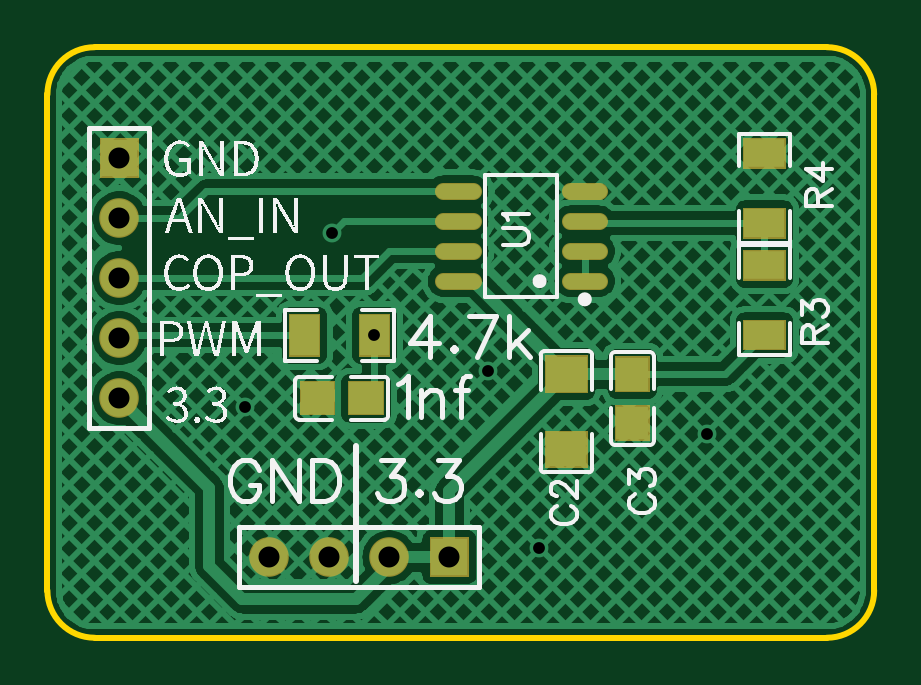
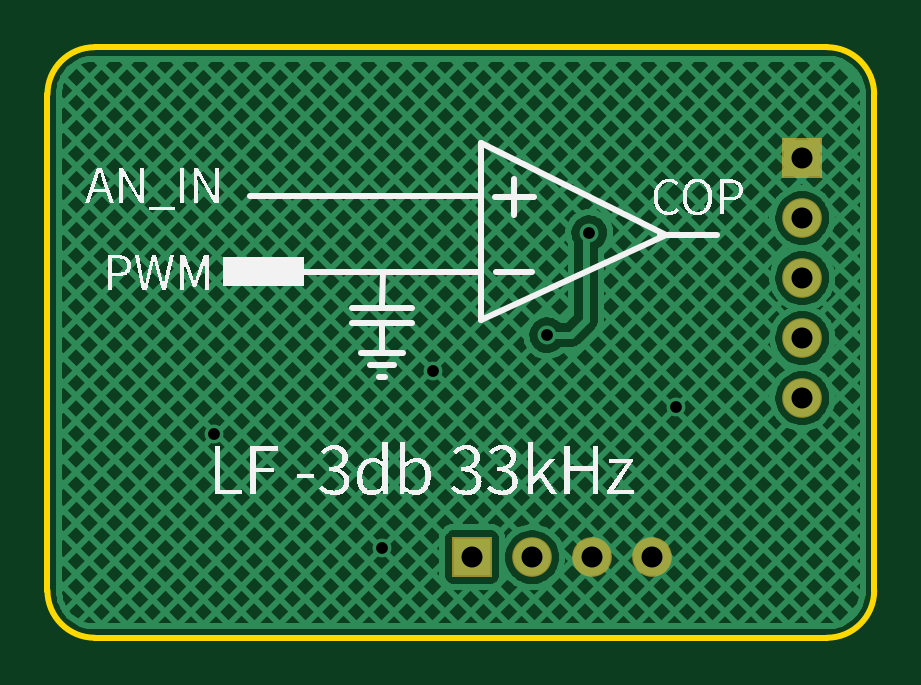
Circuit board: 10 layer files. Board 35.0 x 25.0 mm.
- outline: Gerber_BoardOutline.GKO (808 bytes)
- bottom_copper: Gerber_BottomLayer.GBL (29500 bytes)
- bottom_silk: Gerber_BottomSilkLayer.GBO (27311 bytes)
- bottom_mask: Gerber_BottomSolderMaskLayer.GBS (787 bytes)
- drill: Gerber_Drill_NPTH.DRL (286 bytes)
- drill: Gerber_Drill_PTH.DRL (542 bytes)
- top_copper: Gerber_TopLayer.GTL (54535 bytes)
- paste: Gerber_TopPasteMaskLayer.GTP (4783 bytes)
- top_silk: Gerber_TopSilkLayer.GTO (32786 bytes)
- top_mask: Gerber_TopSolderMaskLayer.GTS (2406 bytes)

=== outline: Gerber_BoardOutline.GKO ===
G04 Layer: BoardOutline*
G04 EasyEDA v6.4.25, 2021-11-17T17:00:31+08:00*
G04 7b095086feb547ebadca5fbbb004fff0,8eccfb12f3aa458fbbe36a5a93572a72,10*
G04 Gerber Generator version 0.2*
G04 Scale: 100 percent, Rotated: No, Reflected: No *
G04 Dimensions in millimeters *
G04 leading zeros omitted , absolute positions ,4 integer and 5 decimal *
%FSLAX45Y45*%
%MOMM*%

%ADD10C,0.2540*%
D10*
X0Y-2300000D02*
G01*
X0Y-199999D01*
X3300001Y-2500000D02*
G01*
X199999Y-2500000D01*
X3500000Y-199999D02*
G01*
X3500000Y-2300000D01*
X199999Y0D02*
G01*
X3300001Y0D01*
G75*
G01*
X3300001Y0D02*
G02*
X3500001Y-200000I0J-200000D01*
G75*
G01*
X3500001Y-2300000D02*
G02*
X3300001Y-2500000I-200000J0D01*
G75*
G01*
X200000Y-2500000D02*
G02*
X0Y-2300000I0J200000D01*
G75*
G01*
X0Y-200000D02*
G02*
X200000Y0I200000J0D01*

%LPD*%
M02*

=== bottom_copper: Gerber_BottomLayer.GBL (29500 bytes, source omitted) ===
=== bottom_silk: Gerber_BottomSilkLayer.GBO (27311 bytes, source omitted) ===
=== bottom_mask: Gerber_BottomSolderMaskLayer.GBS ===
G04 Layer: BottomSolderMaskLayer*
G04 EasyEDA v6.4.25, 2021-11-17T17:00:31+08:00*
G04 7b095086feb547ebadca5fbbb004fff0,8eccfb12f3aa458fbbe36a5a93572a72,10*
G04 Gerber Generator version 0.2*
G04 Scale: 100 percent, Rotated: No, Reflected: No *
G04 Dimensions in millimeters *
G04 leading zeros omitted , absolute positions ,4 integer and 5 decimal *
%FSLAX45Y45*%
%MOMM*%

%ADD28C,1.6764*%

%LPD*%
G36*
X1617979Y-2242820D02*
G01*
X1617979Y-2075179D01*
X1785620Y-2075179D01*
X1785620Y-2242820D01*
G37*
D28*
G01*
X1447800Y-2159000D03*
G01*
X1193800Y-2159000D03*
G01*
X939800Y-2159000D03*
G01*
X304800Y-1485900D03*
G01*
X304800Y-1231900D03*
G01*
X304800Y-977900D03*
G01*
X304800Y-723900D03*
G36*
X220979Y-553720D02*
G01*
X220979Y-386079D01*
X388620Y-386079D01*
X388620Y-553720D01*
G37*
M02*

=== drill: Gerber_Drill_NPTH.DRL ===
M48
METRIC,LZ,000.000
;FILE_FORMAT=3:3
;TYPE=NON_PLATED
;Layer: Drill NPTH
;EasyEDA v6.4.25, 2021-11-17T17:00:31+08:00
;7b095086feb547ebadca5fbbb004fff0,8eccfb12f3aa458fbbe36a5a93572a72,10
;Gerber Generator version 0.2
;Holesize 1 = 3.501 mm
T01C3.501
%
G05
G90
T01
X096000Y-004000
M30

=== drill: Gerber_Drill_PTH.DRL ===
M48
METRIC,LZ,000.000
;FILE_FORMAT=3:3
;TYPE=PLATED
;Layer: Drill PTH
;EasyEDA v6.4.25, 2021-11-17T17:00:31+08:00
;7b095086feb547ebadca5fbbb004fff0,8eccfb12f3aa458fbbe36a5a93572a72,10
;Gerber Generator version 0.2
;Holesize 1 = 0.501 mm
T01C0.501
;Holesize 2 = 0.889 mm
T02C0.889
%
G05
G90
T01
X013843Y-012192
X012065Y-007874
X020828Y-021209
X018669Y-013716
X008382Y-015240
X027940Y-016383
T02
X017018Y-021590
X014478Y-021590
X011938Y-021590
X009398Y-021590
X003048Y-014859
X003048Y-012319
X003048Y-009779
X003048Y-007239
X003048Y-004699
M30

=== top_copper: Gerber_TopLayer.GTL (54535 bytes, source omitted) ===
=== paste: Gerber_TopPasteMaskLayer.GTP ===
G04 Layer: TopPasteMaskLayer*
G04 EasyEDA v6.4.25, 2021-11-17T17:00:31+08:00*
G04 7b095086feb547ebadca5fbbb004fff0,8eccfb12f3aa458fbbe36a5a93572a72,10*
G04 Gerber Generator version 0.2*
G04 Scale: 100 percent, Rotated: No, Reflected: No *
G04 Dimensions in millimeters *
G04 leading zeros omitted , absolute positions ,4 integer and 5 decimal *
%FSLAX45Y45*%
%MOMM*%

%ADD13C,0.6300*%

%LPD*%
G36*
X1083513Y-1414881D02*
G01*
X1078484Y-1419910D01*
X1078484Y-1547876D01*
X1083513Y-1552905D01*
X1198473Y-1552905D01*
X1203502Y-1547876D01*
X1202994Y-1505915D01*
X1159002Y-1505915D01*
X1159002Y-1460906D01*
X1204010Y-1460906D01*
X1203502Y-1419910D01*
X1198473Y-1414881D01*
G37*
G36*
X1298498Y-1414881D02*
G01*
X1293520Y-1419910D01*
X1293977Y-1460906D01*
X1338021Y-1460906D01*
X1338021Y-1505915D01*
X1293520Y-1505915D01*
X1293520Y-1547876D01*
X1298498Y-1552905D01*
X1413510Y-1552905D01*
X1418488Y-1547876D01*
X1418488Y-1419910D01*
X1413510Y-1414881D01*
G37*
G36*
X2451506Y-1529283D02*
G01*
X2410510Y-1529791D01*
X2405481Y-1534820D01*
X2405481Y-1649780D01*
X2410510Y-1654810D01*
X2538476Y-1654810D01*
X2543505Y-1649780D01*
X2543505Y-1534820D01*
X2538476Y-1529791D01*
X2496515Y-1530299D01*
X2496515Y-1574292D01*
X2451506Y-1574292D01*
G37*
G36*
X2410510Y-1314805D02*
G01*
X2405481Y-1319784D01*
X2405481Y-1434795D01*
X2410510Y-1439773D01*
X2451506Y-1439316D01*
X2451506Y-1395272D01*
X2496515Y-1395272D01*
X2496515Y-1439773D01*
X2538476Y-1439773D01*
X2543505Y-1434795D01*
X2543505Y-1319784D01*
X2538476Y-1314805D01*
G37*
G36*
X2120696Y-1310081D02*
G01*
X2110689Y-1320038D01*
X2110689Y-1448562D01*
X2120696Y-1458569D01*
X2157730Y-1458569D01*
X2167737Y-1448562D01*
X2167737Y-1418082D01*
X2177745Y-1408074D01*
X2216454Y-1408074D01*
X2226462Y-1418082D01*
X2226462Y-1448562D01*
X2236470Y-1458569D01*
X2273503Y-1458569D01*
X2283510Y-1448562D01*
X2283510Y-1320038D01*
X2273503Y-1310081D01*
G37*
G36*
X2120696Y-1628546D02*
G01*
X2110689Y-1638554D01*
X2110689Y-1767078D01*
X2120696Y-1777034D01*
X2273503Y-1777034D01*
X2283510Y-1767078D01*
X2283510Y-1638554D01*
X2273503Y-1628546D01*
X2236470Y-1628546D01*
X2226462Y-1638554D01*
X2226462Y-1669034D01*
X2216454Y-1679041D01*
X2177745Y-1679041D01*
X2167737Y-1669034D01*
X2167737Y-1638554D01*
X2157730Y-1628546D01*
G37*
G36*
X1038148Y-1134160D02*
G01*
X1028192Y-1144168D01*
X1028192Y-1294231D01*
X1038148Y-1304239D01*
X1138936Y-1304239D01*
X1148943Y-1294231D01*
X1148943Y-1258112D01*
X1138936Y-1248105D01*
X1117854Y-1248105D01*
X1107846Y-1238097D01*
X1107846Y-1200302D01*
X1117854Y-1190294D01*
X1138936Y-1190294D01*
X1148943Y-1180287D01*
X1148943Y-1144168D01*
X1138936Y-1134160D01*
G37*
G36*
X1333906Y-1134160D02*
G01*
X1323898Y-1144168D01*
X1323898Y-1180287D01*
X1333906Y-1190294D01*
X1354988Y-1190294D01*
X1364996Y-1200302D01*
X1364996Y-1238097D01*
X1354988Y-1248105D01*
X1333906Y-1248105D01*
X1323898Y-1258112D01*
X1323898Y-1294231D01*
X1333906Y-1304239D01*
X1434693Y-1304239D01*
X1444650Y-1294231D01*
X1444650Y-1144168D01*
X1434693Y-1134160D01*
G37*
G36*
X2960268Y-1157935D02*
G01*
X2950260Y-1167942D01*
X2950260Y-1268730D01*
X2960268Y-1278686D01*
X3110331Y-1278686D01*
X3120339Y-1268730D01*
X3120339Y-1167942D01*
X3110331Y-1157935D01*
X3074212Y-1157935D01*
X3064205Y-1167942D01*
X3064205Y-1189024D01*
X3054197Y-1199032D01*
X3016402Y-1199032D01*
X3006394Y-1189024D01*
X3006394Y-1167942D01*
X2996387Y-1157935D01*
G37*
G36*
X2960268Y-862228D02*
G01*
X2950260Y-872185D01*
X2950260Y-972972D01*
X2960268Y-982980D01*
X2996387Y-982980D01*
X3006394Y-972972D01*
X3006394Y-951890D01*
X3016402Y-941882D01*
X3054197Y-941882D01*
X3064205Y-951890D01*
X3064205Y-972972D01*
X3074212Y-982980D01*
X3110331Y-982980D01*
X3120339Y-972972D01*
X3120339Y-872185D01*
X3110331Y-862228D01*
G37*
G36*
X2960268Y-684377D02*
G01*
X2950260Y-694385D01*
X2950260Y-795172D01*
X2960268Y-805129D01*
X3110331Y-805129D01*
X3120339Y-795172D01*
X3120339Y-694385D01*
X3110331Y-684377D01*
X3074212Y-684377D01*
X3064205Y-694385D01*
X3064205Y-715467D01*
X3054197Y-725474D01*
X3016402Y-725474D01*
X3006394Y-715467D01*
X3006394Y-694385D01*
X2996387Y-684377D01*
G37*
G36*
X2960268Y-388670D02*
G01*
X2950260Y-398627D01*
X2950260Y-499414D01*
X2960268Y-509422D01*
X2996387Y-509422D01*
X3006394Y-499414D01*
X3006394Y-478332D01*
X3016402Y-468325D01*
X3054197Y-468325D01*
X3064205Y-478332D01*
X3064205Y-499414D01*
X3074212Y-509422D01*
X3110331Y-509422D01*
X3120339Y-499414D01*
X3120339Y-398627D01*
X3110331Y-388670D01*
G37*
D13*
X2213099Y-990600D02*
G01*
X2336599Y-990600D01*
X2213099Y-863600D02*
G01*
X2336599Y-863600D01*
X2213099Y-736600D02*
G01*
X2336599Y-736600D01*
X2213099Y-609600D02*
G01*
X2336599Y-609600D01*
X1676600Y-990600D02*
G01*
X1800100Y-990600D01*
X1676600Y-863600D02*
G01*
X1800100Y-863600D01*
X1676600Y-736600D02*
G01*
X1800100Y-736600D01*
X1676600Y-609600D02*
G01*
X1800100Y-609600D01*
M02*

=== top_silk: Gerber_TopSilkLayer.GTO (32786 bytes, source omitted) ===
=== top_mask: Gerber_TopSolderMaskLayer.GTS ===
G04 Layer: TopSolderMaskLayer*
G04 EasyEDA v6.4.25, 2021-11-17T17:00:31+08:00*
G04 7b095086feb547ebadca5fbbb004fff0,8eccfb12f3aa458fbbe36a5a93572a72,10*
G04 Gerber Generator version 0.2*
G04 Scale: 100 percent, Rotated: No, Reflected: No *
G04 Dimensions in millimeters *
G04 leading zeros omitted , absolute positions ,4 integer and 5 decimal *
%FSLAX45Y45*%
%MOMM*%

%ADD26C,0.7316*%
%ADD28C,1.6764*%

%LPD*%
D26*
X2213099Y-990600D02*
G01*
X2336599Y-990600D01*
X2213099Y-863600D02*
G01*
X2336599Y-863600D01*
X2213099Y-736600D02*
G01*
X2336599Y-736600D01*
X2213099Y-609600D02*
G01*
X2336599Y-609600D01*
X1676600Y-990600D02*
G01*
X1800100Y-990600D01*
X1676600Y-863600D02*
G01*
X1800100Y-863600D01*
X1676600Y-736600D02*
G01*
X1800100Y-736600D01*
X1676600Y-609600D02*
G01*
X1800100Y-609600D01*
G36*
X1617979Y-2242820D02*
G01*
X1617979Y-2075179D01*
X1785620Y-2075179D01*
X1785620Y-2242820D01*
G37*
D28*
G01*
X1447800Y-2159000D03*
G01*
X1193800Y-2159000D03*
G01*
X939800Y-2159000D03*
G36*
X1273302Y-1558544D02*
G01*
X1273302Y-1413255D01*
X1424686Y-1413255D01*
X1424686Y-1558544D01*
G37*
G36*
X1067307Y-1558544D02*
G01*
X1067307Y-1413255D01*
X1218692Y-1413255D01*
X1218692Y-1558544D01*
G37*
G36*
X2403856Y-1459992D02*
G01*
X2403856Y-1308607D01*
X2549143Y-1308607D01*
X2549143Y-1459992D01*
G37*
G36*
X2403856Y-1665986D02*
G01*
X2403856Y-1514602D01*
X2549143Y-1514602D01*
X2549143Y-1665986D01*
G37*
G36*
X2105659Y-1463547D02*
G01*
X2105659Y-1305052D01*
X2288540Y-1305052D01*
X2288540Y-1463547D01*
G37*
G36*
X2105659Y-1782063D02*
G01*
X2105659Y-1623568D01*
X2288540Y-1623568D01*
X2288540Y-1782063D01*
G37*
G01*
X304800Y-1485900D03*
G01*
X304800Y-1231900D03*
G01*
X304800Y-977900D03*
G01*
X304800Y-723900D03*
G36*
X220979Y-553720D02*
G01*
X220979Y-386079D01*
X388620Y-386079D01*
X388620Y-553720D01*
G37*
G36*
X1023112Y-1309370D02*
G01*
X1023112Y-1129029D01*
X1153921Y-1129029D01*
X1153921Y-1309370D01*
G37*
G36*
X1318768Y-1309370D02*
G01*
X1318768Y-1129029D01*
X1449831Y-1129029D01*
X1449831Y-1309370D01*
G37*
G36*
X2945129Y-1283715D02*
G01*
X2945129Y-1152905D01*
X3125470Y-1152905D01*
X3125470Y-1283715D01*
G37*
G36*
X2945129Y-988060D02*
G01*
X2945129Y-857250D01*
X3125470Y-857250D01*
X3125470Y-988060D01*
G37*
G36*
X2945129Y-810260D02*
G01*
X2945129Y-679195D01*
X3125470Y-679195D01*
X3125470Y-810260D01*
G37*
G36*
X2945129Y-514604D02*
G01*
X2945129Y-383539D01*
X3125470Y-383539D01*
X3125470Y-514604D01*
G37*
M02*

